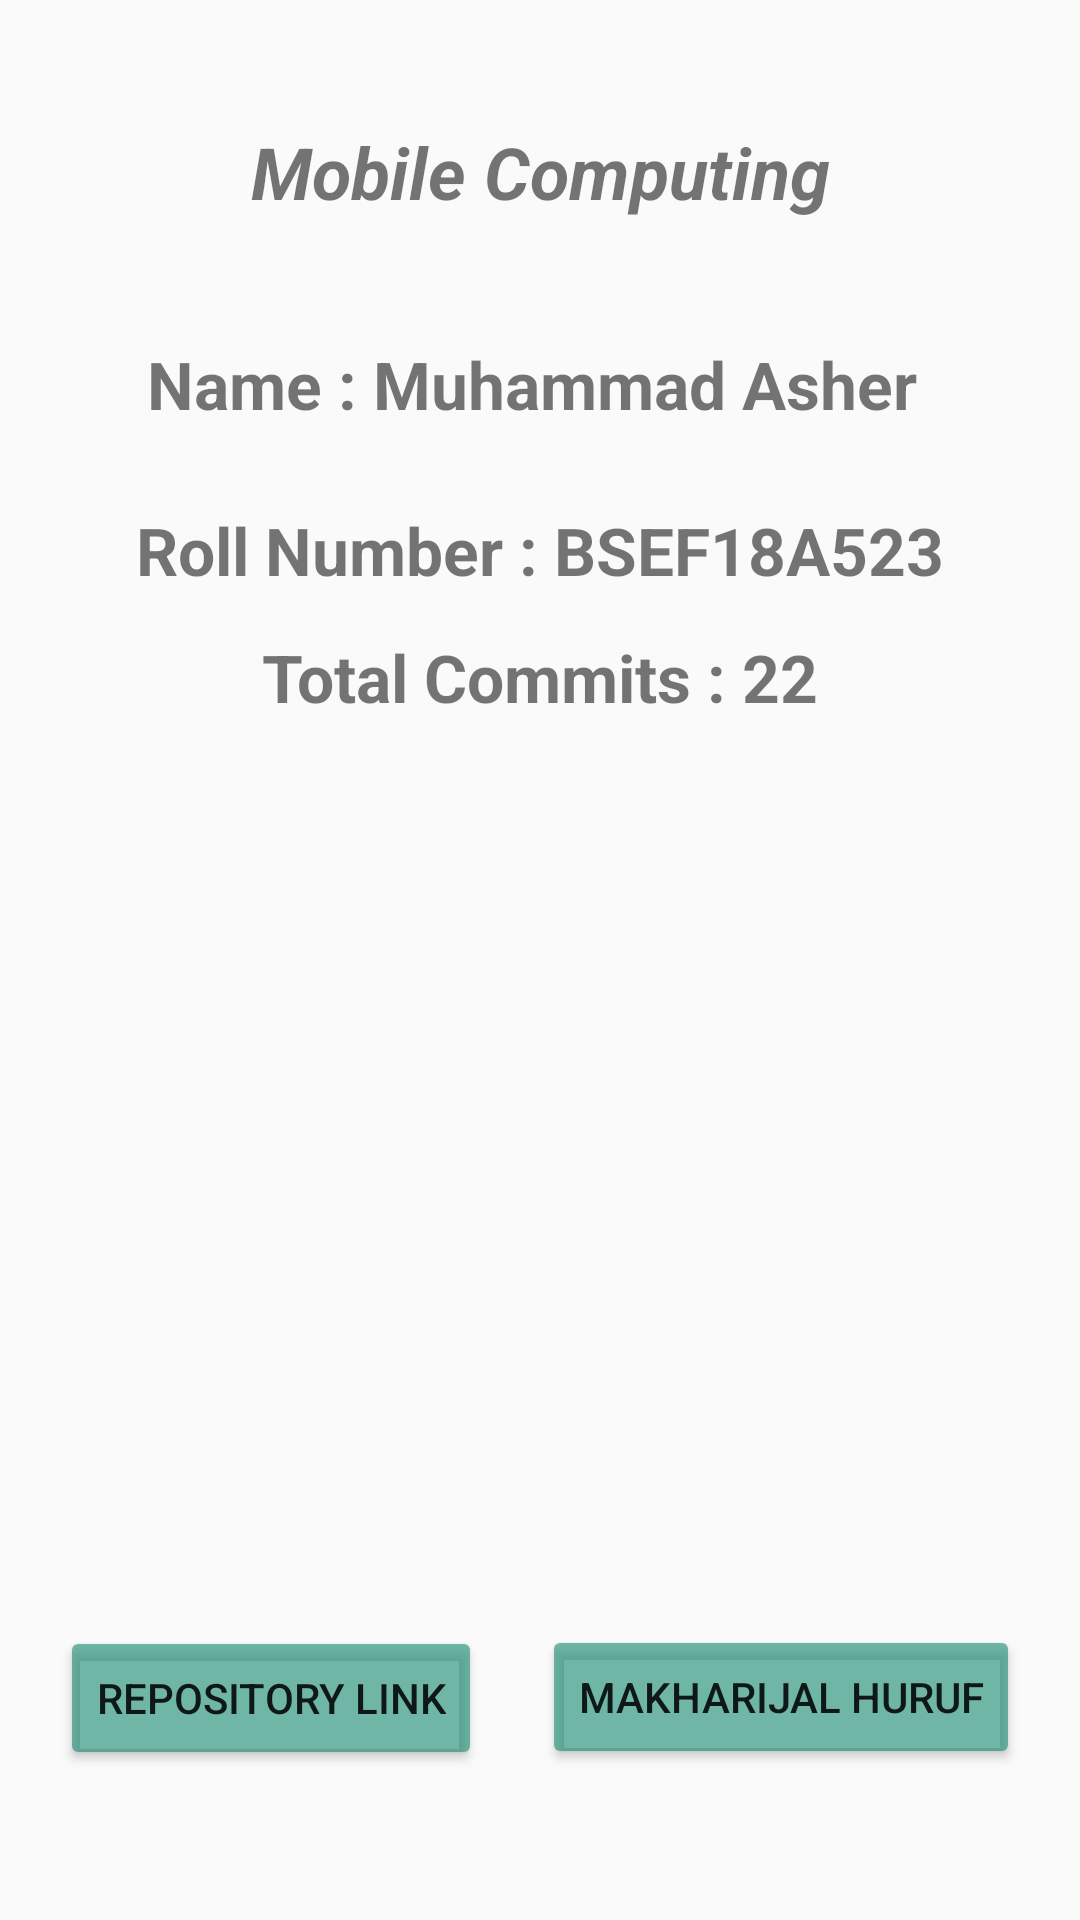

Produce the Android XML layout that renders to this screen, including the resource entries it uses.
<!-- AndroidManifest.xml: application theme Theme.Task3EmissionPoints -->
<!-- res/layout/activity_profile.xml -->
<?xml version="1.0" encoding="utf-8"?>
<androidx.constraintlayout.widget.ConstraintLayout xmlns:android="http://schemas.android.com/apk/res/android"
    xmlns:app="http://schemas.android.com/apk/res-auto"
    xmlns:tools="http://schemas.android.com/tools"
    android:layout_width="match_parent"
    android:layout_height="match_parent"
    android:background="#5E758283"
    android:backgroundTint="#00000000"
    tools:context=".ProfileActivity">

    <TextView
        android:id="@+id/textView"
        android:layout_width="wrap_content"
        android:layout_height="wrap_content"
        android:layout_marginTop="41dp"
        android:layout_marginBottom="40dp"
        android:text="Mobile Computing"
        android:textAlignment="center"
        android:textSize="24sp"
        android:textStyle="bold|italic"
        app:layout_constraintBottom_toTopOf="@+id/textView3"
        app:layout_constraintEnd_toEndOf="parent"
        app:layout_constraintStart_toStartOf="parent"
        app:layout_constraintTop_toTopOf="parent" />

    <Button
        android:id="@+id/buttonrepo"
        android:layout_width="wrap_content"
        android:layout_height="wrap_content"
        android:layout_marginBottom="50dp"
        android:backgroundTint="#9E1C8D73"
        android:text="Repository Link"
        android:textAlignment="center"
        app:layout_constraintBottom_toBottomOf="parent"
        app:layout_constraintEnd_toStartOf="@+id/btnMainActivity"
        app:layout_constraintHorizontal_bias="0.5"
        app:layout_constraintStart_toStartOf="parent"
        app:layout_constraintTop_toBottomOf="@+id/imageView6" />

    <TextView
        android:id="@+id/textView3"
        android:layout_width="wrap_content"
        android:layout_height="wrap_content"
        android:layout_marginStart="37dp"
        android:layout_marginEnd="37dp"
        android:layout_marginBottom="26dp"
        android:background="#00000000"
        android:text="Name : Muhammad Asher "
        android:textAlignment="textStart"
        android:textSize="22sp"
        android:textStyle="bold"
        app:layout_constraintBottom_toTopOf="@+id/textView4"
        app:layout_constraintEnd_toEndOf="parent"
        app:layout_constraintStart_toStartOf="parent"
        app:layout_constraintTop_toBottomOf="@+id/textView" />

    <TextView
        android:id="@+id/textView4"
        android:layout_width="wrap_content"
        android:layout_height="wrap_content"
        android:layout_marginStart="36dp"
        android:layout_marginEnd="36dp"
        android:layout_marginBottom="13dp"
        android:text="Roll Number : BSEF18A523"
        android:textAlignment="textStart"
        android:textSize="22sp"
        android:textStyle="bold"
        app:layout_constraintBottom_toTopOf="@+id/textView5"
        app:layout_constraintEnd_toEndOf="parent"
        app:layout_constraintStart_toStartOf="parent"
        app:layout_constraintTop_toBottomOf="@+id/textView3" />

    <TextView
        android:id="@+id/textView5"
        android:layout_width="wrap_content"
        android:layout_height="wrap_content"
        android:layout_marginStart="36dp"
        android:layout_marginEnd="36dp"
        android:layout_marginBottom="17dp"
        android:text="Total Commits : 22"
        android:textAlignment="center"
        android:textSize="22sp"
        android:textStyle="bold"
        app:layout_constraintBottom_toTopOf="@+id/imageView6"
        app:layout_constraintEnd_toEndOf="parent"
        app:layout_constraintStart_toStartOf="parent"
        app:layout_constraintTop_toBottomOf="@+id/textView4" />

    <ImageView
        android:id="@+id/imageView6"
        android:layout_width="wrap_content"
        android:layout_height="0dp"
        android:layout_marginStart="1dp"
        android:layout_marginEnd="1dp"
        android:layout_marginBottom="43dp"
        android:scaleType="fitXY"
        app:layout_constraintBottom_toTopOf="@+id/buttonrepo"
        app:layout_constraintEnd_toEndOf="parent"
        app:layout_constraintStart_toStartOf="parent"
        app:layout_constraintTop_toBottomOf="@+id/textView5"
        app:srcCompat="@drawable/commits" />

    <Button
        android:id="@+id/btnMainActivity"
        android:layout_width="wrap_content"
        android:layout_height="wrap_content"
        android:layout_marginTop="40dp"
        android:layout_marginBottom="48dp"
        android:backgroundTint="#9E1C8D73"
        android:text="Makharijal Huruf"
        app:layout_constraintBottom_toBottomOf="parent"
        app:layout_constraintEnd_toEndOf="parent"
        app:layout_constraintHorizontal_bias="0.5"
        app:layout_constraintStart_toEndOf="@+id/buttonrepo"
        app:layout_constraintTop_toBottomOf="@+id/imageView6" />

</androidx.constraintlayout.widget.ConstraintLayout>
<!-- resources referenced by this layout -->
<resources>
  <style name="Theme.Task3EmissionPoints" parent="Theme.AppCompat.DayNight.NoActionBar">
          
          <item name="colorPrimary">@color/purple_500</item>
          <item name="colorPrimaryVariant">@color/purple_700</item>
          <item name="colorOnPrimary">@color/white</item>
          
          <item name="colorSecondary">@color/teal_200</item>
          <item name="colorSecondaryVariant">@color/teal_700</item>
          <item name="colorOnSecondary">@color/black</item>
          
          <item name="android:statusBarColor" tools:targetApi="l">?attr/colorPrimaryVariant</item>
          
      </style>
  <color name="purple_500">#FF6200EE</color>
  <color name="purple_700">#FF3700B3</color>
  <color name="white">#FFFFFFFF</color>
  <color name="teal_200">#FF03DAC5</color>
  <color name="teal_700">#FF018786</color>
  <color name="black">#FF000000</color>
</resources>
